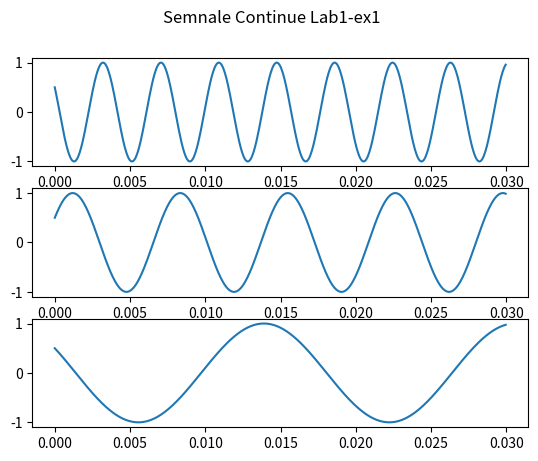
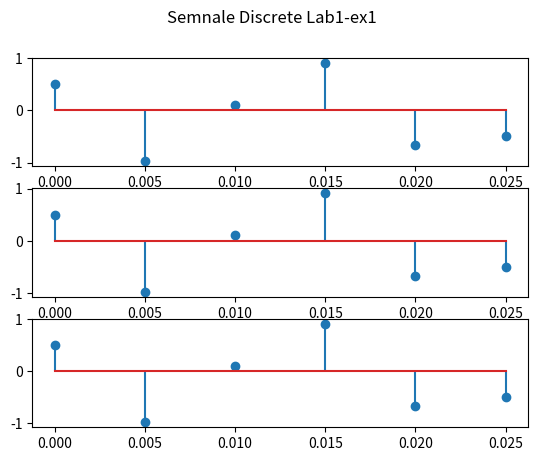

Generate these figures, in order, with matplotlib:
import numpy as np
import matplotlib.pyplot as plt


def get_signals(time):
    return (np.cos(520 * np.pi * time + np.pi / 3),
            np.cos(280 * np.pi * time - np.pi / 3),
            np.cos(120 * np.pi * time + np.pi / 3))


# x(t) = cos(520πt + π/3)
# y(t) = cos(280πt − π/3)
# z(t) = cos(120πt + π/3)

# a)
t = np.arange(0, 0.03, step = 0.00005)
print(t)

# b)
(x, y, z) = get_signals(t)

fig, axs = plt.subplots(3)
fig.suptitle('Semnale Continue Lab1-ex1')
axs[0].plot(t,x)
axs[1].plot(t,y)
axs[2].plot(t,z)

plt.savefig("ex1b.pdf", format="pdf", bbox_inches="tight")
plt.show()

# c)

n = np.arange(0, 0.03, step = 1/200)
print(n)

(xn, yn, zn) = get_signals(n)
fig, axs = plt.subplots(3)
fig.suptitle('Semnale Discrete Lab1-ex1')
axs[0].stem(n,xn)
axs[1].stem(n,yn)
axs[2].stem(n,zn)

plt.savefig("ex1c.pdf", format="pdf", bbox_inches="tight")
plt.show()
